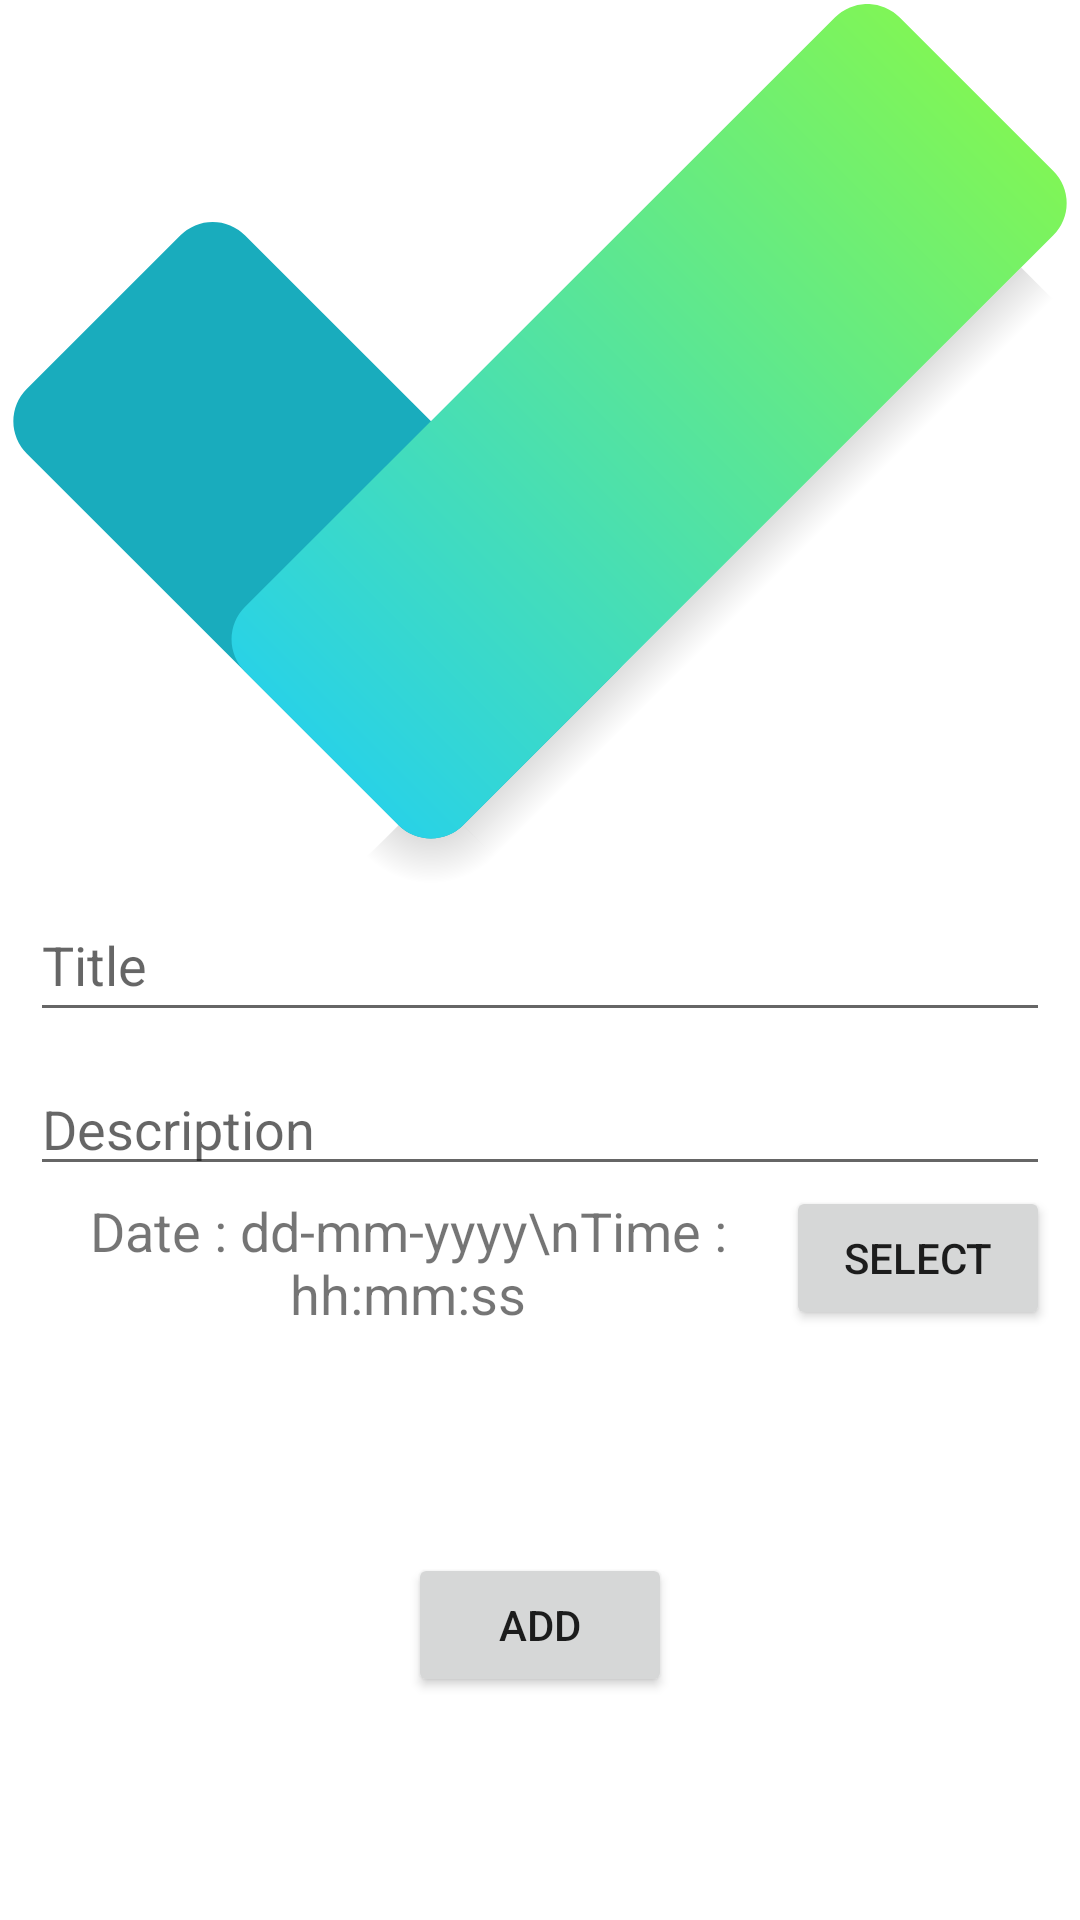

The Android layout XML behind this screen, and the referenced resources:
<!-- AndroidManifest.xml: application theme Theme.MyWorks -->
<!-- res/layout/fragment_add_todo.xml -->
<?xml version="1.0" encoding="utf-8"?>
<androidx.constraintlayout.widget.ConstraintLayout xmlns:android="http://schemas.android.com/apk/res/android"
    xmlns:app="http://schemas.android.com/apk/res-auto"
    xmlns:tools="http://schemas.android.com/tools"
    android:layout_width="match_parent"
    android:layout_height="match_parent"
    tools:context=".fragments.AddTodoFragment">


    <ImageView
        android:id="@+id/imageView"
        android:layout_width="0dp"
        android:layout_height="0dp"
        app:layout_constraintBottom_toTopOf="@+id/todoTitleEditText"
        app:layout_constraintEnd_toEndOf="parent"
        app:layout_constraintStart_toStartOf="parent"
        app:layout_constraintTop_toTopOf="parent"
        android:contentDescription="@string/todo"
        app:srcCompat="@drawable/ic_launcher_foreground"/>

    <Button
        android:id="@+id/addTodoBtn"
        android:layout_width="wrap_content"
        android:layout_height="wrap_content"
        android:text="@string/add"
        app:layout_constraintBottom_toBottomOf="parent"
        app:layout_constraintEnd_toEndOf="parent"
        app:layout_constraintStart_toStartOf="parent"
        app:layout_constraintTop_toBottomOf="@+id/button2" />

    <EditText
        android:id="@+id/todoTitleEditText"
        android:layout_width="0dp"
        android:layout_height="wrap_content"
        android:layout_margin="10dp"
        android:ems="10"
        android:hint="@string/title"
        android:inputType="textPersonName"
        android:minHeight="48dp"
        app:layout_constraintBottom_toBottomOf="parent"
        app:layout_constraintEnd_toEndOf="parent"
        app:layout_constraintStart_toStartOf="parent"
        app:layout_constraintTop_toTopOf="parent"
        tools:ignore="TextContrastCheck" />

    <EditText
        android:id="@+id/todoDescEditText"
        android:layout_width="0dp"
        android:layout_height="wrap_content"
        android:layout_margin="10dp"
        android:ems="10"
        android:hint="@string/description"
        android:inputType="textMultiLine|textPersonName"
        app:layout_constraintEnd_toEndOf="parent"
        app:layout_constraintStart_toStartOf="parent"
        app:layout_constraintTop_toBottomOf="@+id/todoTitleEditText"
        tools:ignore="TextContrastCheck,TouchTargetSizeCheck" />

    <TextView
        android:id="@+id/TodoTimeSelectTextView"
        android:layout_width="0dp"
        android:layout_height="wrap_content"
        android:layout_marginStart="10dp"
        android:layout_marginLeft="10dp"
        android:gravity="center"
        android:text="Date : dd-mm-yyyy\nTime : hh:mm:ss"
        android:textSize="18dp"
        app:layout_constraintBottom_toBottomOf="@+id/button2"
        app:layout_constraintEnd_toStartOf="@+id/button2"
        app:layout_constraintHorizontal_bias="0.0"
        app:layout_constraintStart_toStartOf="parent"
        app:layout_constraintTop_toBottomOf="@+id/todoDescEditText"
        app:layout_constraintVertical_bias="1.0" />

    <Button
        android:id="@+id/button2"
        android:layout_width="wrap_content"
        android:layout_height="wrap_content"
        android:layout_marginEnd="10dp"
        android:layout_marginRight="10dp"
        android:text="Select"
        app:layout_constraintEnd_toEndOf="parent"
        app:layout_constraintTop_toBottomOf="@+id/todoDescEditText" />

</androidx.constraintlayout.widget.ConstraintLayout>
<!-- resources referenced by this layout -->
<resources>
  <!-- drawable ic_launcher_foreground: vector/xml drawable (drawable, 2820 chars, omitted) -->
  <string name="add">Add</string>
  <string name="description">Description</string>
  <string name="title">Title</string>
  <string name="todo">TODO</string>
  <style name="Theme.MyWorks" parent="Theme.MaterialComponents.DayNight.DarkActionBar">
          
          <item name="colorPrimary">@color/purple_500</item>
          <item name="colorPrimaryVariant">@color/purple_700</item>
          <item name="colorOnPrimary">@color/white</item>
          
          <item name="colorSecondary">@color/teal_200</item>
          <item name="colorSecondaryVariant">@color/teal_700</item>
          <item name="colorOnSecondary">@color/black</item>
          
          <item name="android:statusBarColor" tools:targetApi="l">?attr/colorPrimaryVariant</item>
          
      </style>
  <color name="purple_500">#FF6200EE</color>
  <color name="purple_700">#FF3700B3</color>
  <color name="white">#FFFFFFFF</color>
  <color name="teal_200">#FF03DAC5</color>
  <color name="teal_700">#FF018786</color>
  <color name="black">#FF000000</color>
</resources>
